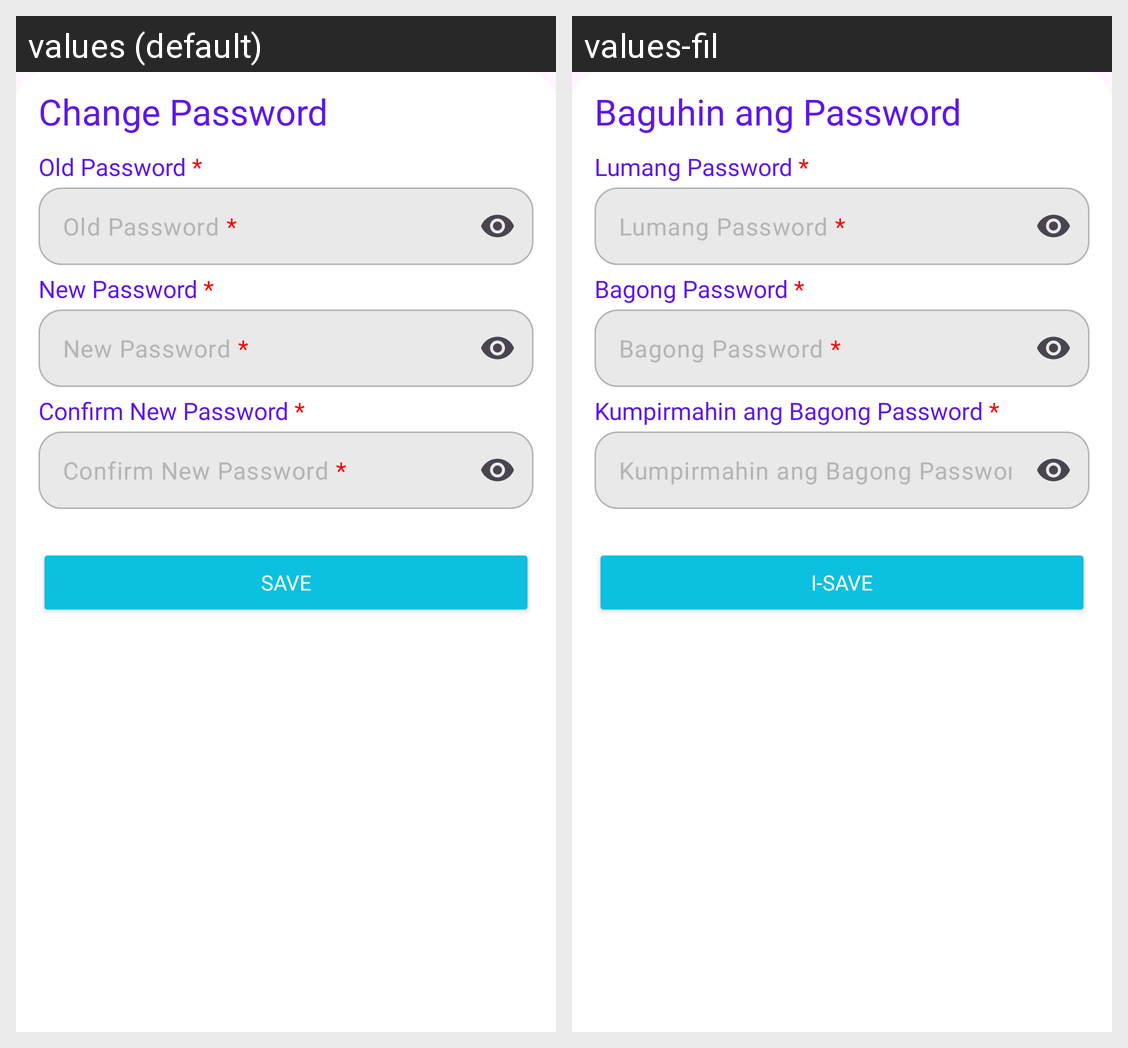

Locale-by-locale string values for the Android screen shown in this grid:
Android screen res/layout/fragment_change_password.xml rendered under 2 locales, left to right: values (default), values-fil. Device: Nexus 5 (rendered at 1080×1920; each locale shown at half size, 540×960, under a caption strip naming it); theme Theme.TahanApp.
Strings drawn on this screen, with the default value and each locale's value (text and hints the layout hard-codes, and strings that could not be matched under every locale, appear in the picture but are not listed):

edit_password
  values: Change Password
  values-fil: Baguhin ang Password

change_password_old
  values: Old Password *
  values-fil: Lumang Password *

change_password_new
  values: New Password *
  values-fil: Bagong Password *

change_password_new_confirm
  values: Confirm New Password *
  values-fil: Kumpirmahin ang Bagong Password *

btn_save
  values: Save
  values-fil: I-Save
